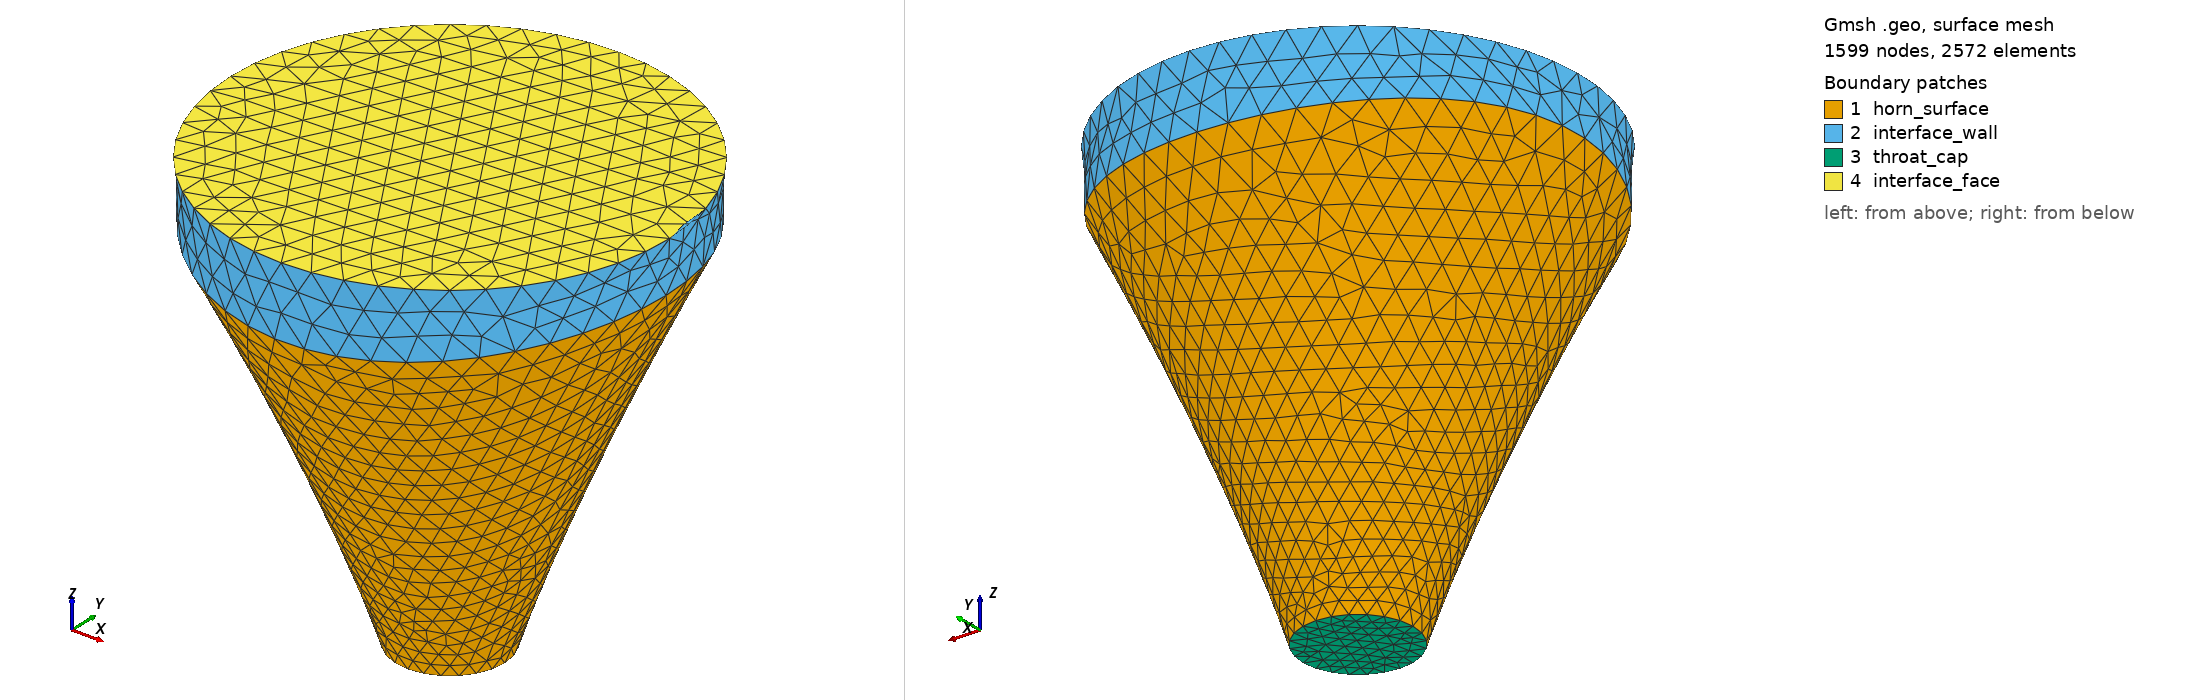

Gmsh geometry script, surface-meshed: 1599 nodes, 2572 surface elements. Boundary patches (legend numbers): 1 horn_surface, 2 interface_wall, 3 throat_cap, 4 interface_face. Left view from above one corner, right view from below the opposite corner. Legend entries are the model's physical surfaces. The drawing asked Gmsh for element sizes between 1% and 20% of the model's largest extent; the script's own settings can give other sizes.

=== full_bent.geo (drawn) ===
SetFactory("OpenCASCADE");

Geometry.OCCThruSectionsDegree = 5;
Geometry.Tolerance = 1e-6;

Point(1) = {15.000000, 0.000000, -100.000000, 0};
Point(2) = {14.488887, 3.882286, -100.000000, 0};
Point(3) = {12.990381, 7.500000, -100.000000, 0};
Point(4) = {10.606602, 10.606602, -100.000000, 0};
Point(5) = {7.500000, 12.990381, -100.000000, 0};
Point(6) = {3.882286, 14.488887, -100.000000, 0};
Point(7) = {0.000000, 15.000000, -100.000000, 0};
Point(8) = {-3.882286, 14.488887, -100.000000, 0};
Point(9) = {-7.500000, 12.990381, -100.000000, 0};
Point(10) = {-10.606602, 10.606602, -100.000000, 0};
Point(11) = {-12.990381, 7.500000, -100.000000, 0};
Point(12) = {-14.488887, 3.882286, -100.000000, 0};
Point(13) = {-15.000000, 0.000000, -100.000000, 0};
Point(14) = {-14.488887, -3.882286, -100.000000, 0};
Point(15) = {-12.990381, -7.500000, -100.000000, 0};
Point(16) = {-10.606602, -10.606602, -100.000000, 0};
Point(17) = {-7.500000, -12.990381, -100.000000, 0};
Point(18) = {-3.882286, -14.488887, -100.000000, 0};
Point(19) = {-0.000000, -15.000000, -100.000000, 0};
Point(20) = {3.882286, -14.488887, -100.000000, 0};
Point(21) = {7.500000, -12.990381, -100.000000, 0};
Point(22) = {10.606602, -10.606602, -100.000000, 0};
Point(23) = {12.990381, -7.500000, -100.000000, 0};
Point(24) = {14.488887, -3.882286, -100.000000, 0};
Point(25) = {35.000000, 0.000000, -48.000000, 0};
Point(26) = {33.807404, 9.058667, -48.133975, 0};
Point(27) = {30.310889, 17.500000, -48.500000, 0};
Point(28) = {24.748737, 24.748737, -49.000000, 0};
Point(29) = {17.500000, 30.310889, -49.500000, 0};
Point(30) = {9.058667, 33.807404, -49.866025, 0};
Point(31) = {0.000000, 35.000000, -50.000000, 0};
Point(32) = {-9.058667, 33.807404, -49.866025, 0};
Point(33) = {-17.500000, 30.310889, -49.500000, 0};
Point(34) = {-24.748737, 24.748737, -49.000000, 0};
Point(35) = {-30.310889, 17.500000, -48.500000, 0};
Point(36) = {-33.807404, 9.058667, -48.133975, 0};
Point(37) = {-35.000000, 0.000000, -48.000000, 0};
Point(38) = {-33.807404, -9.058667, -48.133975, 0};
Point(39) = {-30.310889, -17.500000, -48.500000, 0};
Point(40) = {-24.748737, -24.748737, -49.000000, 0};
Point(41) = {-17.500000, -30.310889, -49.500000, 0};
Point(42) = {-9.058667, -33.807404, -49.866025, 0};
Point(43) = {-0.000000, -35.000000, -50.000000, 0};
Point(44) = {9.058667, -33.807404, -49.866025, 0};
Point(45) = {17.500000, -30.310889, -49.500000, 0};
Point(46) = {24.748737, -24.748737, -49.000000, 0};
Point(47) = {30.310889, -17.500000, -48.500000, 0};
Point(48) = {33.807404, -9.058667, -48.133975, 0};
Point(49) = {60.000000, 0.000000, 6.000000, 0};
Point(50) = {57.955550, 15.529143, 5.598076, 0};
Point(51) = {51.961524, 30.000000, 4.500000, 0};
Point(52) = {42.426407, 42.426407, 3.000000, 0};
Point(53) = {30.000000, 51.961524, 1.500000, 0};
Point(54) = {15.529143, 57.955550, 0.401924, 0};
Point(55) = {0.000000, 60.000000, 0.000000, 0};
Point(56) = {-15.529143, 57.955550, 0.401924, 0};
Point(57) = {-30.000000, 51.961524, 1.500000, 0};
Point(58) = {-42.426407, 42.426407, 3.000000, 0};
Point(59) = {-51.961524, 30.000000, 4.500000, 0};
Point(60) = {-57.955550, 15.529143, 5.598076, 0};
Point(61) = {-60.000000, 0.000000, 6.000000, 0};
Point(62) = {-57.955550, -15.529143, 5.598076, 0};
Point(63) = {-51.961524, -30.000000, 4.500000, 0};
Point(64) = {-42.426407, -42.426407, 3.000000, 0};
Point(65) = {-30.000000, -51.961524, 1.500000, 0};
Point(66) = {-15.529143, -57.955550, 0.401924, 0};
Point(67) = {-0.000000, -60.000000, 0.000000, 0};
Point(68) = {15.529143, -57.955550, 0.401924, 0};
Point(69) = {30.000000, -51.961524, 1.500000, 0};
Point(70) = {42.426407, -42.426407, 3.000000, 0};
Point(71) = {51.961524, -30.000000, 4.500000, 0};
Point(72) = {57.955550, -15.529143, 5.598076, 0};
Point(73) = {60.000000, 0.000000, 16.000000, 0};
Point(74) = {57.955550, 15.529143, 15.598076, 0};
Point(75) = {51.961524, 30.000000, 14.500000, 0};
Point(76) = {42.426407, 42.426407, 13.000000, 0};
Point(77) = {30.000000, 51.961524, 11.500000, 0};
Point(78) = {15.529143, 57.955550, 10.401924, 0};
Point(79) = {0.000000, 60.000000, 10.000000, 0};
Point(80) = {-15.529143, 57.955550, 10.401924, 0};
Point(81) = {-30.000000, 51.961524, 11.500000, 0};
Point(82) = {-42.426407, 42.426407, 13.000000, 0};
Point(83) = {-51.961524, 30.000000, 14.500000, 0};
Point(84) = {-57.955550, 15.529143, 15.598076, 0};
Point(85) = {-60.000000, 0.000000, 16.000000, 0};
Point(86) = {-57.955550, -15.529143, 15.598076, 0};
Point(87) = {-51.961524, -30.000000, 14.500000, 0};
Point(88) = {-42.426407, -42.426407, 13.000000, 0};
Point(89) = {-30.000000, -51.961524, 11.500000, 0};
Point(90) = {-15.529143, -57.955550, 10.401924, 0};
Point(91) = {-0.000000, -60.000000, 10.000000, 0};
Point(92) = {15.529143, -57.955550, 10.401924, 0};
Point(93) = {30.000000, -51.961524, 11.500000, 0};
Point(94) = {42.426407, -42.426407, 13.000000, 0};
Point(95) = {51.961524, -30.000000, 14.500000, 0};
Point(96) = {57.955550, -15.529143, 15.598076, 0};
Point(97) = {60.000000, 0.000000, 20.000000, 0};
Point(98) = {57.955550, 15.529143, 20.000000, 0};
Point(99) = {51.961524, 30.000000, 20.000000, 0};
Point(100) = {42.426407, 42.426407, 20.000000, 0};
Point(101) = {30.000000, 51.961524, 20.000000, 0};
Point(102) = {15.529143, 57.955550, 20.000000, 0};
Point(103) = {0.000000, 60.000000, 20.000000, 0};
Point(104) = {-15.529143, 57.955550, 20.000000, 0};
Point(105) = {-30.000000, 51.961524, 20.000000, 0};
Point(106) = {-42.426407, 42.426407, 20.000000, 0};
Point(107) = {-51.961524, 30.000000, 20.000000, 0};
Point(108) = {-57.955550, 15.529143, 20.000000, 0};
Point(109) = {-60.000000, 0.000000, 20.000000, 0};
Point(110) = {-57.955550, -15.529143, 20.000000, 0};
Point(111) = {-51.961524, -30.000000, 20.000000, 0};
Point(112) = {-42.426407, -42.426407, 20.000000, 0};
Point(113) = {-30.000000, -51.961524, 20.000000, 0};
Point(114) = {-15.529143, -57.955550, 20.000000, 0};
Point(115) = {-0.000000, -60.000000, 20.000000, 0};
Point(116) = {15.529143, -57.955550, 20.000000, 0};
Point(117) = {30.000000, -51.961524, 20.000000, 0};
Point(118) = {42.426407, -42.426407, 20.000000, 0};
Point(119) = {51.961524, -30.000000, 20.000000, 0};
Point(120) = {57.955550, -15.529143, 20.000000, 0};

Circle(10121) = {0, 0, -100.000000, 15.000000};
BSpline(10122) = {25, 26, 27, 28, 29, 30, 31, 32, 33, 34, 35, 36, 37, 38, 39, 40, 41, 42, 43, 44, 45, 46, 47, 48, 25};
BSpline(10123) = {49, 50, 51, 52, 53, 54, 55, 56, 57, 58, 59, 60, 61, 62, 63, 64, 65, 66, 67, 68, 69, 70, 71, 72, 49};
BSpline(10124) = {73, 74, 75, 76, 77, 78, 79, 80, 81, 82, 83, 84, 85, 86, 87, 88, 89, 90, 91, 92, 93, 94, 95, 96, 73};
Circle(10125) = {0, 0, 20.000000, 60.000000};

Wire(110126) = {10121};
Wire(110127) = {10122};
Wire(110128) = {10123};
Wire(110129) = {10123};
Wire(110130) = {10124};
Wire(110131) = {10125};

// --- Horn loft (throat → mouth) ---
_hpre() = Surface{:};
_hn0 = #_hpre();
ThruSections(1) = {110126, 110127, 110128};
_hpost() = Surface{:};
_hlat = -1; _hmv = -1;
For _i In {_hn0 : #_hpost()-1}
  _bb() = BoundingBox Surface{_hpost(_i)};
  _cut = 0;
  If (_cut == 0)
    _v = (_bb(3)-_bb(0)) * (_bb(4)-_bb(1)) * (_bb(5)-_bb(2));
    If (_v > _hmv) _hmv = _v; _hlat = _hpost(_i); EndIf
  EndIf
EndFor
_htc = -1; _hmc = -1; _mnz = 1e30; _mxz = -1e30;
For _i In {_hn0 : #_hpost()-1}
  _s = _hpost(_i);
  _bb() = BoundingBox Surface{_s};
  _cut = 0;
  If (_cut == 1)
    Recursive Delete{ Surface{_s}; }
  EndIf
  If (_cut == 0)
    If (_s != _hlat)
      _zm = (_bb(2) + _bb(5)) / 2;
      If (_zm < _mnz) _mnz = _zm; _htc = _s; EndIf
      If (_zm > _mxz) _mxz = _zm; _hmc = _s; EndIf
    EndIf
  EndIf
EndFor

// --- Interface wall loft (mouth → interface plane) ---
_wpre() = Surface{:};
_wn0 = #_wpre();
ThruSections(1001) = {110129, 110130, 110131};
_wpost() = Surface{:};
_wlat = -1; _wmv = -1;
For _i In {_wn0 : #_wpost()-1}
  _bb() = BoundingBox Surface{_wpost(_i)};
  _cut = 0;
  If (_cut == 0)
    _v = (_bb(3)-_bb(0)) * (_bb(4)-_bb(1)) * (_bb(5)-_bb(2));
    If (_v > _wmv) _wmv = _v; _wlat = _wpost(_i); EndIf
  EndIf
EndFor
_wtc = -1; _wmc = -1; _mnz = 1e30; _mxz = -1e30;
For _i In {_wn0 : #_wpost()-1}
  _s = _wpost(_i);
  _bb() = BoundingBox Surface{_s};
  _cut = 0;
  If (_cut == 1)
    Recursive Delete{ Surface{_s}; }
  EndIf
  If (_cut == 0)
    If (_s != _wlat)
      _zm = (_bb(2) + _bb(5)) / 2;
      If (_zm < _mnz) _mnz = _zm; _wtc = _s; EndIf
      If (_zm > _mxz) _mxz = _zm; _wmc = _s; EndIf
    EndIf
  EndIf
EndFor

Curve Loop(210132) = {10121};
Plane Surface(210133) = {210132};
Curve Loop(210136) = {10125};
Plane Surface(210137) = {210136};

_g0() = {_hlat};
_g1() = {210133};
_g2() = {_wlat};
_g3() = {210137};

// --- Physical Surfaces for BEM ---
Physical Surface("horn_surface") = {_g0()};
Physical Surface("throat_cap") = {_g1()};
Physical Surface("interface_wall") = {_g2()};
Physical Surface("interface_face") = {_g3()};

// --- Mesh parameters ---
Mesh.CharacteristicLengthMax = 8;
Mesh.MeshSizeFromCurvature = 0;
MeshSize{ PointsOf{ Surface{_g0()}; } } = 8;
MeshSize{ PointsOf{ Surface{_g1()}; } } = 4;
MeshSize{ PointsOf{ Surface{_g2()}; } } = 8;
MeshSize{ PointsOf{ Surface{_g3()}; } } = 8;
Mesh.MeshSizeFromCurvature = 12;
Mesh.Algorithm = 6;
